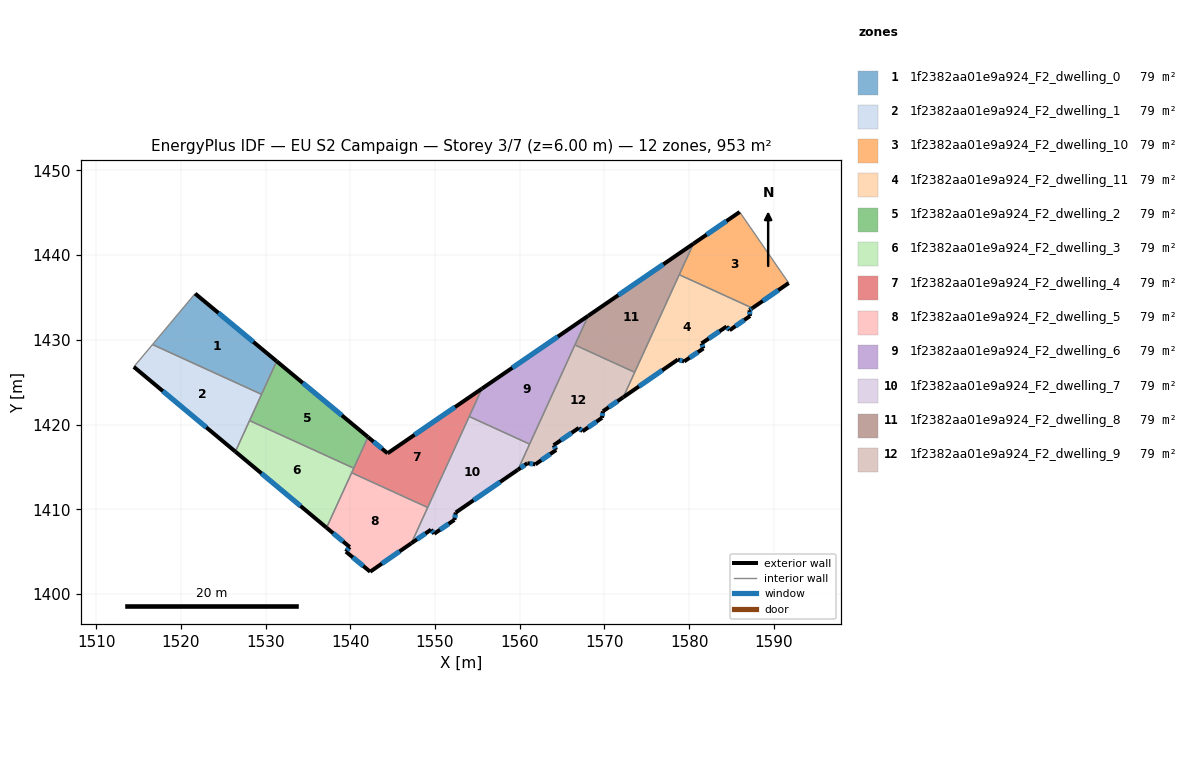
=== STOREY PLAN SPEC (per zone: floor XY polygon, exterior-wall plan segments, windows/doors) ===
zone 1: 1f2382aa01e9a924_F2_dwelling_0  (79.4 m²)
  floor: (1531.31, 1427.47) (1529.52, 1423.56) (1516.65, 1429.44) (1521.69, 1435.45)
  exterior wall: (1531.31, 1427.47) – (1521.69, 1435.45)  [12.5 m]
    window: (1528.56, 1429.75) – (1524.44, 1433.17)  [6.9 m²]
  interior walls: 3
zone 2: 1f2382aa01e9a924_F2_dwelling_1  (79.4 m²)
  floor: (1529.52, 1423.56) (1526.43, 1416.80) (1514.45, 1426.80) (1516.65, 1429.44)
  exterior wall: (1514.45, 1426.80) – (1526.43, 1416.80)  [15.6 m]
    window: (1517.87, 1423.94) – (1523.01, 1419.66)  [8.6 m²]
  interior walls: 4
zone 3: 1f2382aa01e9a924_F2_dwelling_10  (79.4 m²)
  floor: (1585.97, 1445.09) (1591.75, 1436.70) (1587.47, 1433.74) (1578.83, 1437.68) (1580.51, 1441.34)
  exterior wall: (1587.47, 1433.74) – (1591.75, 1436.70)  [5.2 m]
    window: (1588.69, 1434.59) – (1590.53, 1435.85)  [2.9 m²]
  exterior wall: (1585.97, 1445.09) – (1580.51, 1441.34)  [6.6 m]
    window: (1584.41, 1444.02) – (1582.07, 1442.41)  [3.7 m²]
  interior walls: 3
zone 4: 1f2382aa01e9a924_F2_dwelling_11  (79.4 m²)
  floor: (1587.47, 1433.74) (1587.12, 1433.50) (1587.19, 1432.81) (1584.78, 1431.13) (1584.42, 1431.57) (1581.47, 1429.57) (1581.69, 1428.98) (1579.41, 1427.45) (1578.67, 1427.67) (1572.23, 1423.22) (1578.83, 1437.68)
  exterior wall: (1581.69, 1428.98) – (1581.47, 1429.57)  [0.6 m]
    window: (1581.62, 1429.15) – (1581.53, 1429.40)  [0.4 m²]
  exterior wall: (1579.41, 1427.45) – (1581.69, 1428.98)  [2.7 m]
    window: (1580.06, 1427.88) – (1581.04, 1428.54)  [1.5 m²]
  exterior wall: (1578.67, 1427.67) – (1579.41, 1427.45)  [0.8 m]
    window: (1578.88, 1427.60) – (1579.20, 1427.51)  [0.4 m²]
  exterior wall: (1572.23, 1423.22) – (1578.67, 1427.67)  [7.8 m]
    window: (1574.07, 1424.49) – (1576.83, 1426.40)  [4.3 m²]
  exterior wall: (1587.12, 1433.50) – (1587.47, 1433.74)  [0.4 m]
    window: (1587.22, 1433.57) – (1587.37, 1433.67)  [0.2 m²]
  exterior wall: (1587.19, 1432.81) – (1587.12, 1433.50)  [0.7 m]
    window: (1587.17, 1433.01) – (1587.14, 1433.30)  [0.4 m²]
  exterior wall: (1584.78, 1431.13) – (1587.19, 1432.81)  [2.9 m]
    window: (1585.47, 1431.61) – (1586.50, 1432.33)  [1.6 m²]
  exterior wall: (1584.42, 1431.57) – (1584.78, 1431.13)  [0.6 m]
    window: (1584.52, 1431.44) – (1584.68, 1431.25)  [0.3 m²]
  exterior wall: (1581.47, 1429.57) – (1584.42, 1431.57)  [3.6 m]
    window: (1582.31, 1430.14) – (1583.58, 1431.00)  [2.0 m²]
  interior walls: 3
zone 5: 1f2382aa01e9a924_F2_dwelling_2  (79.4 m²)
  floor: (1542.09, 1418.52) (1540.41, 1414.84) (1528.11, 1420.46) (1531.31, 1427.47)
  exterior wall: (1542.09, 1418.52) – (1531.31, 1427.47)  [14.0 m]
    window: (1539.01, 1421.08) – (1534.39, 1424.91)  [7.7 m²]
  interior walls: 4
zone 6: 1f2382aa01e9a924_F2_dwelling_3  (79.4 m²)
  floor: (1540.41, 1414.84) (1537.20, 1407.82) (1526.43, 1416.80) (1528.11, 1420.46)
  exterior wall: (1526.43, 1416.80) – (1537.20, 1407.82)  [14.0 m]
    window: (1529.51, 1414.23) – (1534.12, 1410.38)  [7.7 m²]
  interior walls: 4
zone 7: 1f2382aa01e9a924_F2_dwelling_4  (79.4 m²)
  floor: (1555.54, 1424.24) (1549.14, 1410.21) (1540.16, 1414.30) (1542.09, 1418.52) (1544.40, 1416.60)
  exterior wall: (1544.40, 1416.60) – (1542.09, 1418.52)  [3.0 m]
    window: (1543.74, 1417.15) – (1542.75, 1417.97)  [1.7 m²]
  exterior wall: (1555.54, 1424.24) – (1544.40, 1416.60)  [13.5 m]
    window: (1552.36, 1422.05) – (1547.58, 1418.78)  [7.4 m²]
  interior walls: 5
zone 8: 1f2382aa01e9a924_F2_dwelling_5  (79.4 m²)
  floor: (1549.14, 1410.21) (1547.21, 1405.98) (1542.34, 1402.62) (1539.48, 1404.99) (1539.93, 1405.54) (1537.20, 1407.82) (1540.16, 1414.30)
  exterior wall: (1542.34, 1402.62) – (1547.21, 1405.98)  [5.9 m]
    window: (1543.73, 1403.58) – (1545.82, 1405.02)  [3.3 m²]
  exterior wall: (1539.48, 1404.99) – (1542.34, 1402.62)  [3.7 m]
    window: (1540.30, 1404.31) – (1541.53, 1403.30)  [2.0 m²]
  exterior wall: (1539.93, 1405.54) – (1539.48, 1404.99)  [0.7 m]
    window: (1539.80, 1405.38) – (1539.61, 1405.15)  [0.4 m²]
  exterior wall: (1537.20, 1407.82) – (1539.93, 1405.54)  [3.6 m]
    window: (1537.98, 1407.16) – (1539.15, 1406.19)  [2.0 m²]
  interior walls: 3
zone 9: 1f2382aa01e9a924_F2_dwelling_6  (79.4 m²)
  floor: (1568.09, 1432.83) (1561.17, 1417.69) (1554.04, 1420.94) (1555.54, 1424.24)
  exterior wall: (1568.09, 1432.83) – (1555.54, 1424.24)  [15.2 m]
    window: (1564.50, 1430.38) – (1559.13, 1426.69)  [8.4 m²]
  interior walls: 4
zone 10: 1f2382aa01e9a924_F2_dwelling_7  (79.4 m²)
  floor: (1561.17, 1417.69) (1559.79, 1414.66) (1552.45, 1409.61) (1552.29, 1408.74) (1549.91, 1407.10) (1549.53, 1407.59) (1547.21, 1405.98) (1554.04, 1420.94)
  exterior wall: (1547.21, 1405.98) – (1549.53, 1407.59)  [2.8 m]
    window: (1547.87, 1406.44) – (1548.87, 1407.13)  [1.6 m²]
  exterior wall: (1552.45, 1409.61) – (1559.79, 1414.66)  [8.9 m]
    window: (1554.55, 1411.05) – (1557.69, 1413.22)  [4.9 m²]
  exterior wall: (1552.29, 1408.74) – (1552.45, 1409.61)  [0.9 m]
    window: (1552.34, 1408.99) – (1552.41, 1409.36)  [0.5 m²]
  exterior wall: (1549.91, 1407.10) – (1552.29, 1408.74)  [2.9 m]
    window: (1550.59, 1407.57) – (1551.61, 1408.27)  [1.6 m²]
  exterior wall: (1549.53, 1407.59) – (1549.91, 1407.10)  [0.6 m]
    window: (1549.64, 1407.45) – (1549.80, 1407.24)  [0.3 m²]
  interior walls: 4
zone 11: 1f2382aa01e9a924_F2_dwelling_8  (79.4 m²)
  floor: (1580.51, 1441.34) (1573.57, 1426.17) (1566.51, 1429.39) (1568.09, 1432.83)
  exterior wall: (1580.51, 1441.34) – (1568.09, 1432.83)  [15.1 m]
    window: (1576.96, 1438.91) – (1571.63, 1435.26)  [8.3 m²]
  interior walls: 4
zone 12: 1f2382aa01e9a924_F2_dwelling_9  (79.4 m²)
  floor: (1573.57, 1426.17) (1572.23, 1423.22) (1569.82, 1421.56) (1569.72, 1420.79) (1567.42, 1419.20) (1566.98, 1419.59) (1564.01, 1417.55) (1564.30, 1417.00) (1561.85, 1415.30) (1560.91, 1415.43) (1559.79, 1414.66) (1566.51, 1429.39)
  exterior wall: (1564.01, 1417.55) – (1566.98, 1419.59)  [3.6 m]
    window: (1564.86, 1418.14) – (1566.13, 1419.01)  [2.0 m²]
  exterior wall: (1564.30, 1417.00) – (1564.01, 1417.55)  [0.6 m]
    window: (1564.22, 1417.15) – (1564.09, 1417.39)  [0.3 m²]
  exterior wall: (1561.85, 1415.30) – (1564.30, 1417.00)  [3.0 m]
    window: (1562.55, 1415.78) – (1563.60, 1416.51)  [1.6 m²]
  exterior wall: (1560.91, 1415.43) – (1561.85, 1415.30)  [1.0 m]
    window: (1561.18, 1415.39) – (1561.58, 1415.33)  [0.5 m²]
  exterior wall: (1559.79, 1414.66) – (1560.91, 1415.43)  [1.4 m]
    window: (1560.11, 1414.88) – (1560.59, 1415.21)  [0.7 m²]
  exterior wall: (1569.82, 1421.56) – (1572.23, 1423.22)  [2.9 m]
    window: (1570.51, 1422.03) – (1571.54, 1422.75)  [1.6 m²]
  exterior wall: (1569.72, 1420.79) – (1569.82, 1421.56)  [0.8 m]
    window: (1569.75, 1421.01) – (1569.79, 1421.34)  [0.4 m²]
  exterior wall: (1567.42, 1419.20) – (1569.72, 1420.79)  [2.8 m]
    window: (1568.08, 1419.65) – (1569.06, 1420.34)  [1.5 m²]
  exterior wall: (1566.98, 1419.59) – (1567.42, 1419.20)  [0.6 m]
    window: (1567.10, 1419.48) – (1567.29, 1419.31)  [0.3 m²]
  interior walls: 4

=== DERIVED (storey summary) ===
Building: EU S2 Campaign
Storey: 3 of 7  (floor level z = 6.00 m)
Storey gross floor area: 953.2 m²
Zones on this storey: 12
  - 1f2382aa01e9a924_F2_dwelling_0: floor 79.4 m²; exterior wall 12.5 m (37.5 m²); 1 window(s) 6.9 m²; WWR 18.4%
  - 1f2382aa01e9a924_F2_dwelling_1: floor 79.4 m²; exterior wall 15.6 m (46.8 m²); 1 window(s) 8.6 m²; WWR 18.4%
  - 1f2382aa01e9a924_F2_dwelling_10: floor 79.4 m²; exterior wall 11.8 m (35.5 m²); 2 window(s) 6.5 m²; WWR 18.4%
  - 1f2382aa01e9a924_F2_dwelling_11: floor 79.4 m²; exterior wall 20.2 m (60.5 m²); 9 window(s) 11.1 m²; WWR 18.4%
  - 1f2382aa01e9a924_F2_dwelling_2: floor 79.4 m²; exterior wall 14.0 m (42.0 m²); 1 window(s) 7.7 m²; WWR 18.4%
  - 1f2382aa01e9a924_F2_dwelling_3: floor 79.4 m²; exterior wall 14.0 m (42.1 m²); 1 window(s) 7.7 m²; WWR 18.4%
  - 1f2382aa01e9a924_F2_dwelling_4: floor 79.4 m²; exterior wall 16.5 m (49.5 m²); 2 window(s) 9.1 m²; WWR 18.4%
  - 1f2382aa01e9a924_F2_dwelling_5: floor 79.4 m²; exterior wall 13.9 m (41.7 m²); 4 window(s) 7.7 m²; WWR 18.4%
  - 1f2382aa01e9a924_F2_dwelling_6: floor 79.4 m²; exterior wall 15.2 m (45.6 m²); 1 window(s) 8.4 m²; WWR 18.4%
  - 1f2382aa01e9a924_F2_dwelling_7: floor 79.4 m²; exterior wall 16.1 m (48.4 m²); 5 window(s) 8.9 m²; WWR 18.4%
  - 1f2382aa01e9a924_F2_dwelling_8: floor 79.4 m²; exterior wall 15.1 m (45.2 m²); 1 window(s) 8.3 m²; WWR 18.4%
  - 1f2382aa01e9a924_F2_dwelling_9: floor 79.4 m²; exterior wall 16.6 m (49.9 m²); 9 window(s) 9.2 m²; WWR 18.4%
Zone adjacency (shared interzone walls):
  - 1f2382aa01e9a924_F2_dwelling_0 ↔ 1f2382aa01e9a924_F2_dwelling_1
  - 1f2382aa01e9a924_F2_dwelling_0 ↔ 1f2382aa01e9a924_F2_dwelling_2
  - 1f2382aa01e9a924_F2_dwelling_1 ↔ 1f2382aa01e9a924_F2_dwelling_2
  - 1f2382aa01e9a924_F2_dwelling_1 ↔ 1f2382aa01e9a924_F2_dwelling_3
  - 1f2382aa01e9a924_F2_dwelling_10 ↔ 1f2382aa01e9a924_F2_dwelling_11
  - 1f2382aa01e9a924_F2_dwelling_10 ↔ 1f2382aa01e9a924_F2_dwelling_8
  - 1f2382aa01e9a924_F2_dwelling_11 ↔ 1f2382aa01e9a924_F2_dwelling_8
  - 1f2382aa01e9a924_F2_dwelling_11 ↔ 1f2382aa01e9a924_F2_dwelling_9
  - 1f2382aa01e9a924_F2_dwelling_2 ↔ 1f2382aa01e9a924_F2_dwelling_3
  - 1f2382aa01e9a924_F2_dwelling_2 ↔ 1f2382aa01e9a924_F2_dwelling_4
  - 1f2382aa01e9a924_F2_dwelling_3 ↔ 1f2382aa01e9a924_F2_dwelling_4
  - 1f2382aa01e9a924_F2_dwelling_3 ↔ 1f2382aa01e9a924_F2_dwelling_5
  - 1f2382aa01e9a924_F2_dwelling_4 ↔ 1f2382aa01e9a924_F2_dwelling_5
  - 1f2382aa01e9a924_F2_dwelling_4 ↔ 1f2382aa01e9a924_F2_dwelling_6
  - 1f2382aa01e9a924_F2_dwelling_4 ↔ 1f2382aa01e9a924_F2_dwelling_7
  - 1f2382aa01e9a924_F2_dwelling_5 ↔ 1f2382aa01e9a924_F2_dwelling_7
  - 1f2382aa01e9a924_F2_dwelling_6 ↔ 1f2382aa01e9a924_F2_dwelling_7
  - 1f2382aa01e9a924_F2_dwelling_6 ↔ 1f2382aa01e9a924_F2_dwelling_8
  - 1f2382aa01e9a924_F2_dwelling_6 ↔ 1f2382aa01e9a924_F2_dwelling_9
  - 1f2382aa01e9a924_F2_dwelling_7 ↔ 1f2382aa01e9a924_F2_dwelling_9
  - 1f2382aa01e9a924_F2_dwelling_8 ↔ 1f2382aa01e9a924_F2_dwelling_9